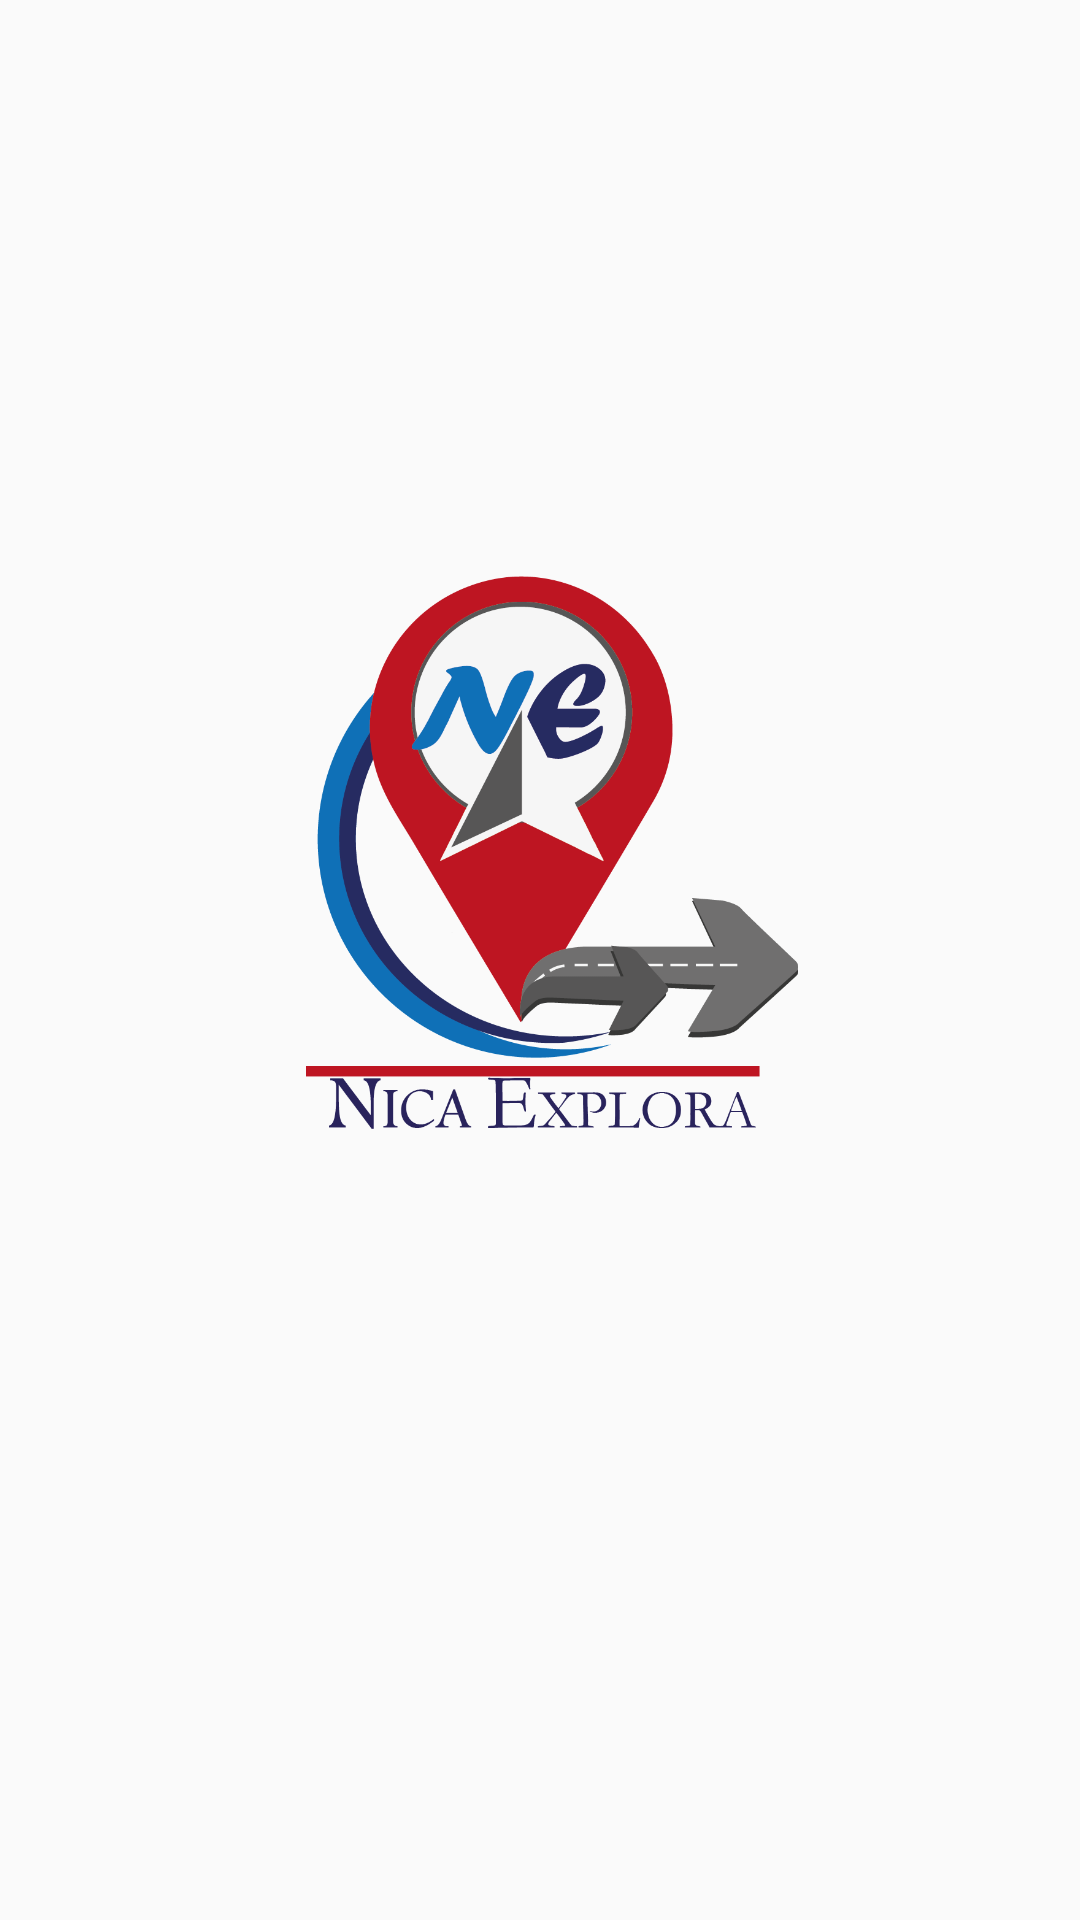

Write the Android layout XML for this screen, with the resource values it uses.
<!-- AndroidManifest.xml: application theme AppTheme -->
<!-- res/layout/activity_inicio.xml -->
<?xml version="1.0" encoding="utf-8"?>
<android.support.constraint.ConstraintLayout xmlns:android="http://schemas.android.com/apk/res/android"
    xmlns:app="http://schemas.android.com/apk/res-auto"
    xmlns:tools="http://schemas.android.com/tools"
    android:layout_width="match_parent"
    android:layout_height="match_parent"
    tools:context="com.example.nicaexplora.appnicaexplora.Inicio">

    <RelativeLayout
        android:layout_width="394dp"
        android:layout_height="617dp"
        tools:ignore="MissingConstraints"
        tools:layout_editor_absoluteX="-2dp"
        tools:layout_editor_absoluteY="4dp">

        <ImageView
            android:id="@+id/imageView3"
            android:layout_width="@android:dimen/thumbnail_width"
            android:layout_height="@android:dimen/thumbnail_height"
            app:srcCompat="@drawable/logo"
            tools:ignore="ContentDescription"
            android:layout_marginTop="192dp"
            android:layout_alignParentTop="true"
            android:layout_alignParentLeft="true"
            android:layout_alignParentStart="true"
            android:layout_marginLeft="88dp"
            android:layout_marginStart="88dp" />
    </RelativeLayout>
</android.support.constraint.ConstraintLayout>
<!-- resources referenced by this layout -->
<resources>
  <!-- drawable logo: png bitmap (drawable, 86343 bytes) -->
  <style name="AppTheme" parent="Theme.AppCompat.Light.DarkActionBar">
          
          <item name="colorPrimary">@color/colorPrimary</item>
          <item name="colorPrimaryDark">@color/colorPrimaryDark</item>
          <item name="colorAccent">@color/colorAccent</item>
      </style>
  <color name="colorPrimary">#3f51b5</color>
  <color name="colorPrimaryDark">#303F9F</color>
  <color name="colorAccent">#ff065b</color>
</resources>
